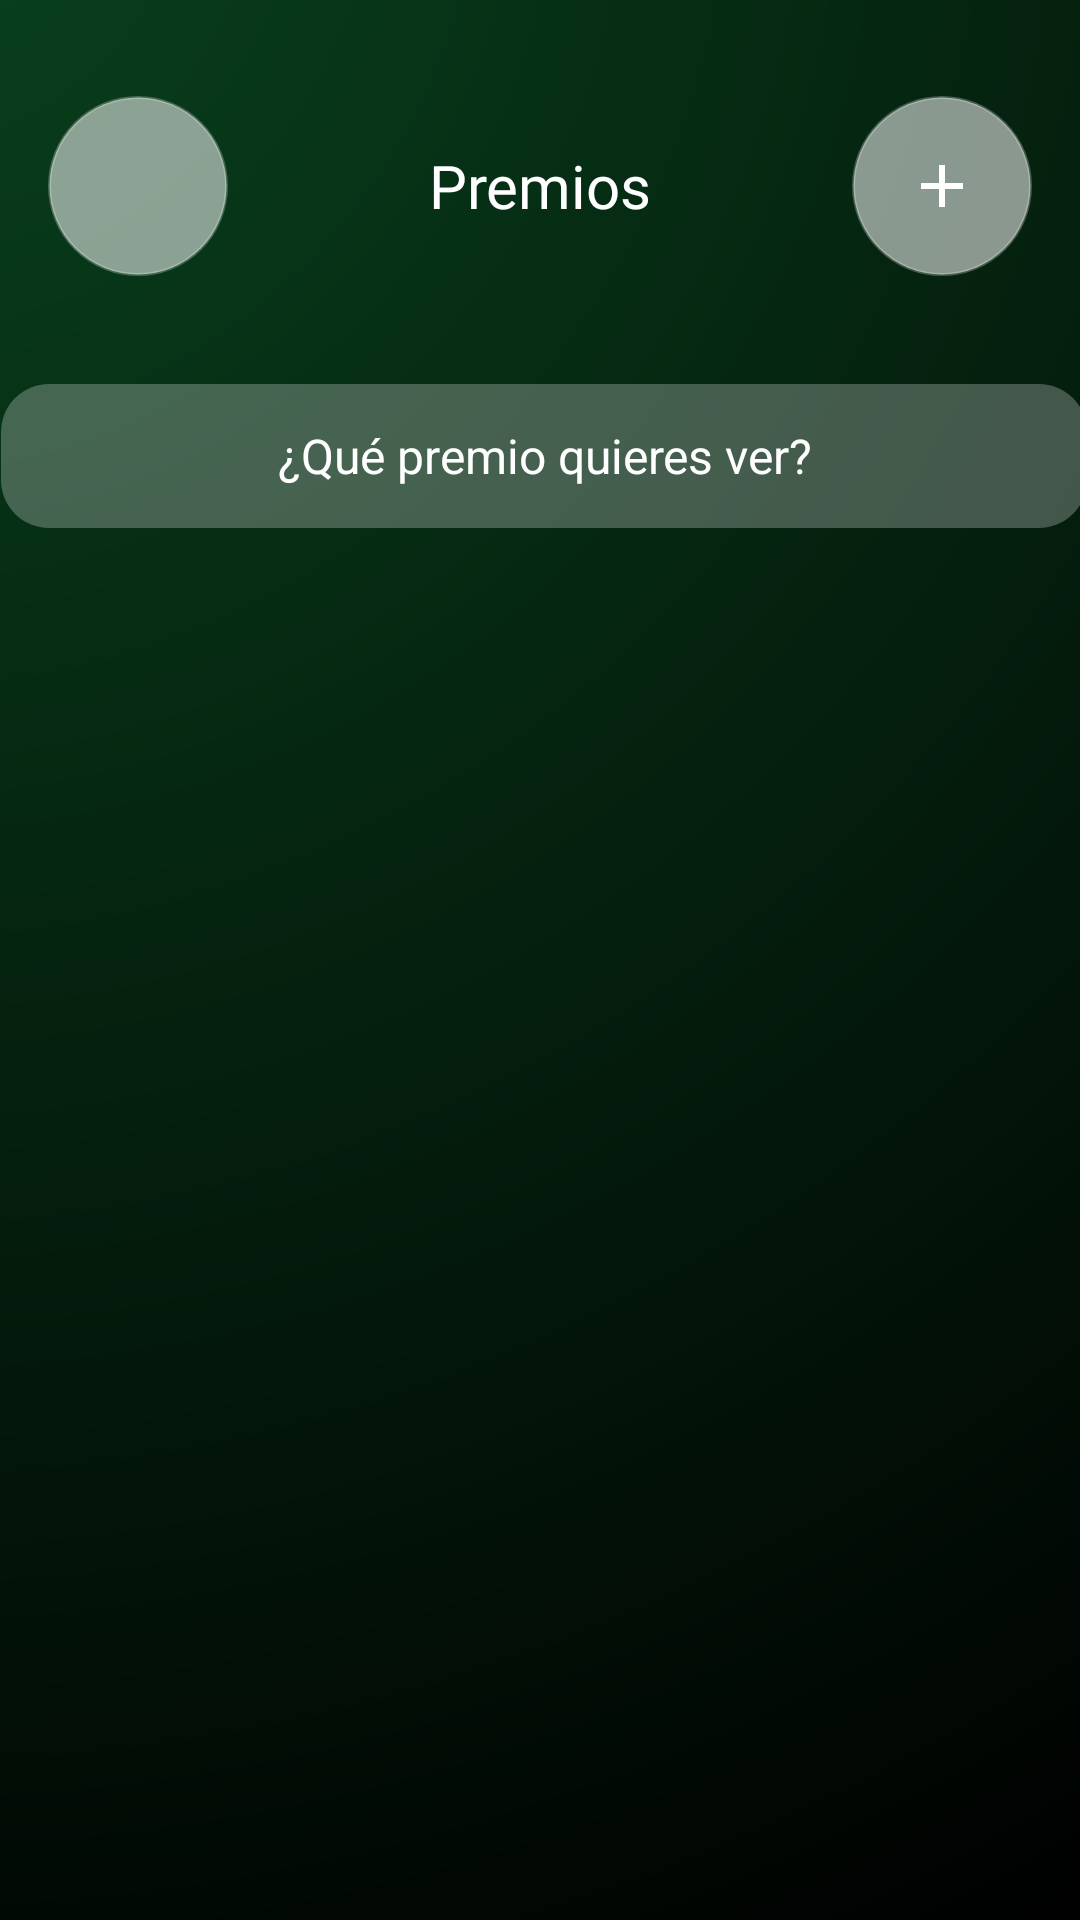

Produce the Android XML layout that renders to this screen, including the resource entries it uses.
<!-- AndroidManifest.xml: application theme Theme.ViniloApp -->
<!-- res/layout/fragment_prize.xml -->
<?xml version="1.0" encoding="utf-8"?>
<androidx.constraintlayout.widget.ConstraintLayout xmlns:android="http://schemas.android.com/apk/res/android"
    xmlns:app="http://schemas.android.com/apk/res-auto"
    xmlns:tools="http://schemas.android.com/tools"
    android:id="@+id/prize_list_layout"
    android:layout_width="match_parent"
    android:layout_height="match_parent"
    android:background="@drawable/bg_gradient">

    
    <LinearLayout
        android:id="@+id/PrizeListTopBar"
        android:layout_width="0dp"
        android:layout_height="wrap_content"
        android:layout_marginTop="16dp"
        android:gravity="center_vertical"
        android:orientation="horizontal"
        android:padding="16dp"
        app:layout_constraintEnd_toEndOf="parent"
        app:layout_constraintHorizontal_bias="0.0"
        app:layout_constraintStart_toStartOf="parent"
        app:layout_constraintTop_toTopOf="parent">

        <ImageButton
            android:id="@+id/menuButtonPrize"
            android:layout_width="60dp"
            android:layout_height="60dp"
            android:background="@drawable/circle_background"
            android:contentDescription="Menu"
            android:src="@drawable/ic_menu"
            app:tint="#FFFFFF" />

        <TextView
            android:id="@+id/titleFragmentPrize"
            android:layout_width="0dp"
            android:layout_height="51dp"
            android:layout_weight="5"
            android:fontFamily="@font/poppins_semibold"
            android:gravity="center"
            android:text="Premios"
            android:textColor="#FFFFFF"
            android:textSize="20sp" />

        <ImageButton
            android:id="@+id/addButtonPrize"
            android:layout_width="60dp"
            android:layout_height="60dp"
            android:background="@drawable/circle_background"
            android:contentDescription="Buscar"
            android:src="@drawable/ic_add"
            app:tint="#FFFFFF" />
    </LinearLayout>


    <EditText
        android:id="@+id/search_box_prize"
        android:layout_width="362dp"
        android:layout_height="48dp"
        android:layout_marginHorizontal="16dp"
        android:layout_marginStart="16dp"
        android:layout_marginTop="20dp"
        android:layout_marginEnd="16dp"
        android:background="@drawable/search_background"
        android:gravity="center"
        android:autofillHints="name"
        android:inputType="text"
        android:hint="¿Qué premio quieres ver?"
        android:padding="12dp"
        android:textColor="#FFFFFF"
        android:textColorHint="#FFFFFF"
        android:textSize="16sp"
        app:layout_constraintEnd_toEndOf="parent"
        app:layout_constraintHorizontal_bias="0.47"
        app:layout_constraintStart_toStartOf="parent"
        app:layout_constraintTop_toBottomOf="@id/PrizeListTopBar" />

    
    <androidx.recyclerview.widget.RecyclerView
        android:id="@+id/recycler_awards"
        android:layout_width="match_parent"
        android:layout_height="0dp"
        android:layout_margin="8dp"
        android:layout_weight="1"
        android:clipToPadding="false"
        android:padding="8dp"
        app:layout_constraintTop_toBottomOf="@id/search_box_prize"
        app:layout_constraintBottom_toBottomOf="parent"
        tools:ignore="MissingConstraints"
        tools:layout_editor_absoluteX="0dp"
        tools:listitem="@layout/item_prize" />


</androidx.constraintlayout.widget.ConstraintLayout>
<!-- res/layout/item_prize.xml (included above) -->
<?xml version="1.0" encoding="utf-8"?>
<LinearLayout xmlns:android="http://schemas.android.com/apk/res/android"
    android:layout_width="match_parent"
    android:layout_height="wrap_content"
    android:orientation="vertical"
    android:gravity="center">

        <ImageView
            android:id="@+id/imagePrize"
            android:layout_width="90dp"
            android:layout_height="90dp"
            android:scaleType="centerInside"
            android:contentDescription="Imagen del premio"
            android:src="@drawable/ic_launcher_background"
            android:background="@drawable/circle_white"
            android:layout_marginHorizontal="5dp"
            android:padding="8dp"
            />


        <TextView
            android:id="@+id/namePrize"
            android:layout_width="wrap_content"
            android:layout_height="wrap_content"
            android:gravity="center"
            android:maxLines="2"
            android:text="Nombre del premio"
            android:textSize="16sp"
            android:textColor="@color/white"
            android:fontFamily="@font/poppins_light"
            android:textStyle="bold"/>

</LinearLayout>
<!-- resources referenced by this layout -->
<resources>
  <color name="white">#FFFFFFFF</color>
  <!-- drawable bg_gradient (drawable) -->
  <?xml version="1.0" encoding="utf-8"?>
  <shape xmlns:android="http://schemas.android.com/apk/res/android"
      android:shape="rectangle">
  
      <gradient
          android:type="radial"
          android:gradientRadius="800dp"
          android:centerX="-10%"
          android:centerY="-8%"
          android:startColor="@color/greeDark"
          android:endColor="@color/black"
          android:useLevel="false" />
  </shape>
  <!-- drawable circle_background (drawable) -->
  <shape xmlns:android="http://schemas.android.com/apk/res/android" android:shape="oval">
      <solid android:color="#88FFFFFF"/>
      <stroke
          android:width="1dp"
          android:color="#40FFFFFF" />
  </shape>
  <!-- drawable ic_add (drawable) -->
  <vector xmlns:android="http://schemas.android.com/apk/res/android"
      android:width="24dp"
      android:height="24dp"
      android:viewportWidth="24"
      android:viewportHeight="24"
      android:tint="@android:color/white">
  
      <path
          android:fillColor="@android:color/white"
          android:pathData="M19,13h-6v6h-2v-6H5v-2h6V5h2v6h6v2z" />
  </vector>
  <!-- drawable search_background (drawable) -->
  <?xml version="1.0" encoding="utf-8"?>
  <shape xmlns:android="http://schemas.android.com/apk/res/android"
      android:shape="rectangle">
  
      <solid android:color="#40FFFFFF" /> 
      <corners android:radius="16dp" /> 
      <padding
          android:left="12dp"
          android:top="8dp"
          android:right="12dp"
          android:bottom="8dp" />
  </shape>
  <style name="Theme.ViniloApp" parent="Base.Theme.ViniloApp" />
  <color name="greeDark">#09431E</color>
  <color name="black">#FF000000</color>
  <style name="Base.Theme.ViniloApp" parent="Theme.Material3.DayNight.NoActionBar">
          
          
      </style>
</resources>
